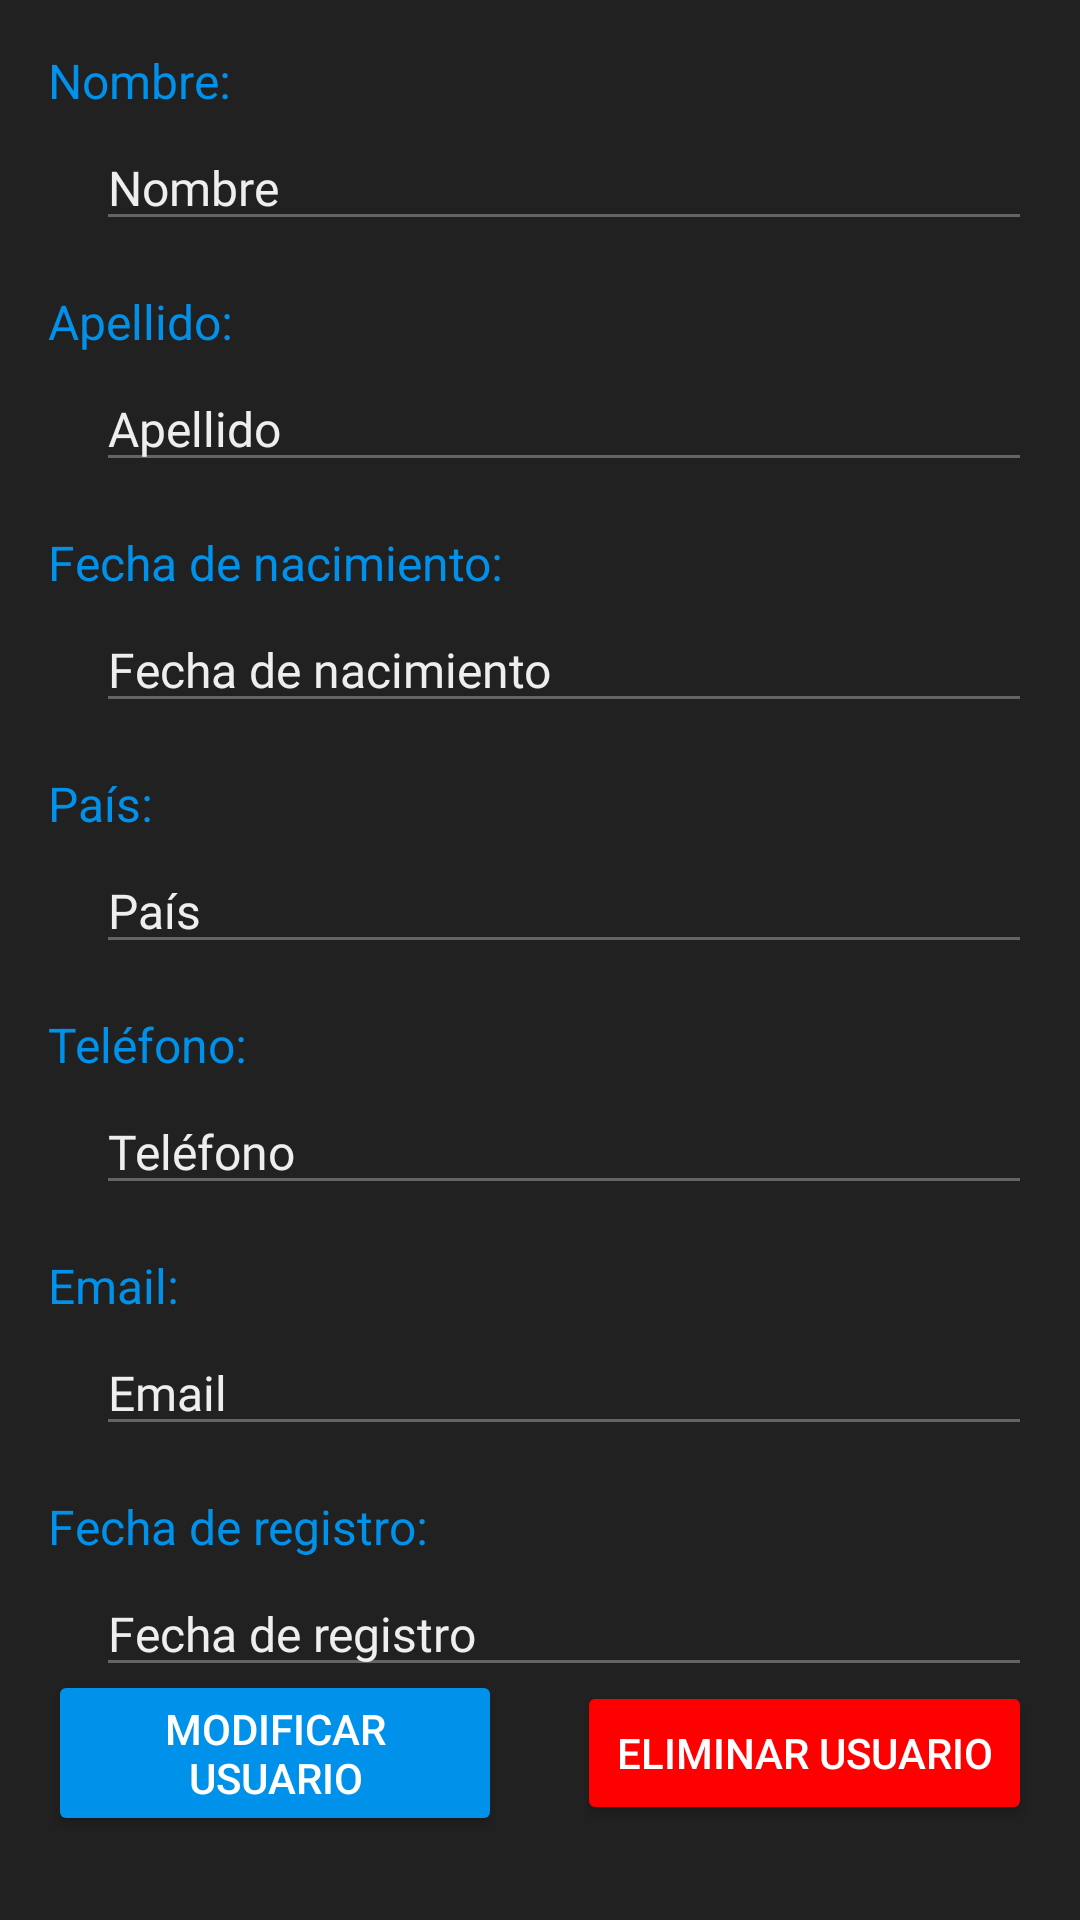

Android layout source for this screen:
<!-- AndroidManifest.xml: activity theme AppTheme.NoActionBar -->
<!-- res/layout/activity_profile.xml -->
<RelativeLayout xmlns:android="http://schemas.android.com/apk/res/android"
    xmlns:tools="http://schemas.android.com/tools"
    android:layout_width="match_parent"
    android:layout_height="match_parent"
    android:padding="16dp"
    tools:context=".ProfileActivity"
    android:background="@color/darkgrey">

    <TextView
        android:id="@+id/tvUserNameLabel"
        android:layout_width="wrap_content"
        android:layout_height="wrap_content"
        android:text="Nombre:"
        android:textColor="@color/electricblue"
        android:textSize="16sp"/>

    <EditText
        android:id="@+id/etUserName"
        android:layout_width="match_parent"
        android:layout_height="wrap_content"
        android:layout_below="@id/tvUserNameLabel"
        android:hint="Nombre"
        style="@style/EditTextClientDetail"
        android:inputType="text"
        android:layout_marginTop="4dp"/>


    <TextView
        android:id="@+id/tvUserSurnameLabel"
        android:layout_width="wrap_content"
        android:layout_height="wrap_content"
        android:text="Apellido:"
        android:textColor="@color/electricblue"
        android:textSize="16sp"
        android:layout_below="@id/etUserName"
        android:layout_marginTop="16dp"/>

    <EditText
        android:id="@+id/etUserSurname"
        android:layout_width="match_parent"
        android:layout_height="wrap_content"
        android:layout_below="@id/tvUserSurnameLabel"
        android:hint="Apellido"
        style="@style/EditTextClientDetail"
        android:inputType="text"
        android:layout_marginTop="4dp"/>

    <TextView
        android:id="@+id/tvUserBirthdayLabel"
        android:layout_width="wrap_content"
        android:layout_height="wrap_content"
        android:text="Fecha de nacimiento:"
        android:textColor="@color/electricblue"
        android:textSize="16sp"
        android:layout_below="@id/etUserSurname"
        android:layout_marginTop="16dp"/>

    <EditText
        android:id="@+id/etUserBirthday"
        android:layout_width="match_parent"
        android:layout_height="wrap_content"
        android:layout_below="@id/tvUserBirthdayLabel"
        android:hint="@string/birthday"
        style="@style/EditTextClientDetail"
        android:inputType="datetime"
        android:layout_marginTop="4dp"/>

    <TextView
        android:id="@+id/tvUserCountryLabel"
        android:layout_width="wrap_content"
        android:layout_height="wrap_content"
        android:text="País:"
        android:textColor="@color/electricblue"
        android:textSize="16sp"
        android:layout_below="@id/etUserBirthday"
        android:layout_marginTop="16dp"/>

    <EditText
        android:id="@+id/etUserCountry"
        android:layout_width="match_parent"
        android:layout_height="wrap_content"
        android:layout_below="@id/tvUserCountryLabel"
        android:hint="@string/country"
        style="@style/EditTextClientDetail"
        android:inputType="text"
        android:layout_marginTop="4dp"/>



    <TextView
        android:id="@+id/tvUserPhoneLabel"
        android:layout_width="wrap_content"
        android:layout_height="wrap_content"
        android:text="Teléfono:"
        android:textColor="@color/electricblue"
        android:textSize="16sp"
        android:layout_below="@id/etUserCountry"
        android:layout_marginTop="16dp"/>



    <EditText
        android:id="@+id/etUserPhone"
        android:layout_width="match_parent"
        android:layout_height="wrap_content"
        android:layout_below="@id/tvUserPhoneLabel"
        android:hint="Teléfono"
        style="@style/EditTextClientDetail"
        android:inputType="phone"
        android:layout_marginTop="4dp"/>

    <TextView
        android:id="@+id/tvUserEmailLabel"
        android:layout_width="wrap_content"
        android:layout_height="wrap_content"
        android:text="Email:"
        android:textColor="@color/electricblue"
        android:textSize="16sp"
        android:layout_below="@id/etUserPhone"
        android:layout_marginTop="16dp"/>

    <EditText
        android:id="@+id/etUserEmail"
        android:layout_width="match_parent"
        android:layout_height="wrap_content"
        android:layout_below="@id/tvUserEmailLabel"
        android:hint="Email"
        style="@style/EditTextClientDetail"
        android:inputType="textEmailAddress"
        android:layout_marginTop="4dp"/>

    <TextView
        android:id="@+id/tvUserDateRegisterLabel"
        android:layout_width="wrap_content"
        android:layout_height="wrap_content"
        android:text="Fecha de registro:"
        android:textColor="@color/electricblue"
        android:textSize="16sp"
        android:layout_below="@id/etUserEmail"
        android:layout_marginTop="16dp"/>

    <EditText
        android:id="@+id/etUserDateRegister"
        android:layout_width="match_parent"
        android:layout_height="wrap_content"
        android:layout_below="@id/tvUserDateRegisterLabel"
        android:hint="@string/dateregister"
        style="@style/EditTextClientDetail"
        android:inputType="textMultiLine"
        android:layout_marginTop="4dp"/>


    <LinearLayout
        android:id="@+id/buttonLayout"
        android:layout_width="match_parent"
        android:layout_height="wrap_content"
        android:orientation="horizontal"
        android:layout_alignParentBottom="true"
        android:gravity="center">

        <Button
            android:id="@+id/btModifyUser"
            android:layout_width="0dp"
            android:layout_height="wrap_content"
            android:layout_weight="1"
            android:text="@string/modifyuser"
            android:layout_marginTop="24dp"
            android:layout_marginBottom="16dp"
            android:layout_alignParentBottom="true"
            android:backgroundTint="@color/electricblue"
            android:layout_marginEnd="25dp"
            />

        <Button
            android:id="@+id/btDeleteUser"
            android:layout_width="0dp"
            android:layout_height="wrap_content"
            android:layout_weight="1"
            android:text="@string/deleteuser"
            android:layout_marginTop="24dp"
            android:layout_marginBottom="16dp"
            android:layout_alignParentBottom="true"
            android:backgroundTint="@color/red"
            />


    </LinearLayout>


</RelativeLayout>
<!-- resources referenced by this layout -->
<resources>
  <color name="darkgrey">#212121</color>
  <color name="electricblue">#0091EA</color>
  <color name="red">#FF0000</color>
  <string name="birthday">Fecha de nacimiento</string>
  <string name="country">País</string>
  <string name="dateregister">Fecha de registro</string>
  <string name="deleteuser">Eliminar usuario</string>
  <string name="modifyuser">Modificar usuario</string>
  <style name="EditTextClientDetail" parent="Widget.AppCompat.EditText">
          <item name="android:layout_width">match_parent</item>
          <item name="android:layout_height">wrap_content</item>
          <item name="android:enabled">false</item>
          <item name="android:layout_marginTop">16dp</item>
          <item name="android:text">""</item>
          <item name="android:textSize">16sp</item>
          <item name="android:textColor">@color/lightgrey</item>
          <item name="android:textColorHint">@color/lightgrey</item>
          <item name="android:fontFamily">@font/roboto_medium</item>
          <item name="android:layout_marginStart">16dp</item>
      </style>
  <style name="AppTheme.NoActionBar" parent="Theme.AppCompat.NoActionBar">
      </style>
  <color name="lightgrey">#EEEEEE</color>
</resources>
